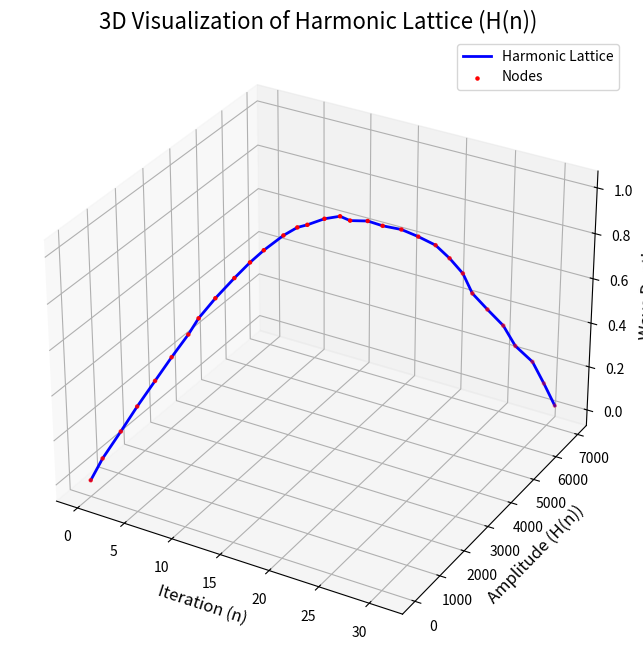

The matplotlib source for this figure:
import numpy as np
import matplotlib.pyplot as plt
from mpl_toolkits.mplot3d import Axes3D

# Define Framework Tools
class Samson:
    """Reflects the macro hash into its waveform."""
    @staticmethod
    def reflect_waveform(hash_bytes, expansion_factor=1.5):
        harmonics = np.cumsum(hash_bytes.astype(np.float64) * expansion_factor)
        return harmonics

class HarmonicResolver:
    """Refines and analyzes the waveform to detect the seed."""
    @staticmethod
    def refine_and_detect_seed(harmonics, compression_factor=1.5):
        seed = harmonics / compression_factor
        return np.round(seed).astype(np.uint8)

class FeedbackProcessor:
    """Validates and iterates to ensure harmonics match."""
    @staticmethod
    def validate_reconstruction(original_hash, reconstructed_seed, expansion_factor=1.5):
        reconstructed_harmonics = np.cumsum(reconstructed_seed.astype(np.float64) * expansion_factor)
        return np.array_equal(original_hash, np.round(np.diff(np.insert(reconstructed_harmonics, 0, 0))).astype(np.uint8))

# Input: SHA256 Hash (as hexadecimal string)
input_hash_hex = "0753e9bcdebcbe1bbbf19b6bfe6c06bd9606ce89f3c6d57d6d03a6c257f44b3f"

# Convert hash into binary bytes
binary_hash = np.array([int(input_hash_hex[i:i + 2], 16) for i in range(0, len(input_hash_hex), 2)], dtype=np.uint8)

# Step 1: Use Samson to reflect the waveform
harmonics = Samson.reflect_waveform(binary_hash)

# Step 2: Use Harmonic Resolver to detect the seed
seed_approximation = HarmonicResolver.refine_and_detect_seed(harmonics)

# Step 3: Validate the reconstructed seed
is_valid = FeedbackProcessor.validate_reconstruction(binary_hash, seed_approximation)

# Visualization of the harmonic lattice
fig = plt.figure(figsize=(12, 8))
ax = fig.add_subplot(111, projection='3d')

x = np.arange(len(harmonics))
y = harmonics
z = np.sin(x / 10.0)  # Add depth representation

ax.plot(x, y, z, label="Harmonic Lattice", color='blue', lw=2)
ax.scatter(x, y, z, color='red', s=5, label="Nodes")

# Title and labels
ax.set_title("3D Visualization of Harmonic Lattice (H(n))", fontsize=16)
ax.set_xlabel("Iteration (n)", fontsize=12)
ax.set_ylabel("Amplitude (H(n))", fontsize=12)
ax.set_zlabel("Wave Depth", fontsize=12)
ax.legend()
plt.show()

# Output results
print("Input SHA256 Hash (Hex):", input_hash_hex)
print("Reconstructed Seed (First 10 bytes):", seed_approximation[:])
print("Validation Status (Seed Reproduces Original Hash):", is_valid)
